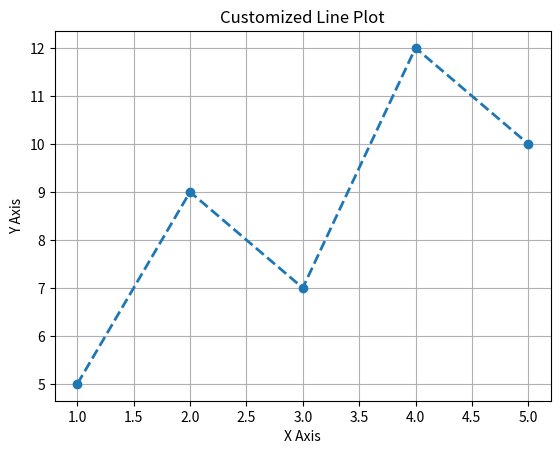

Reproduce this figure in Python.
# ---------------------------------------------------------
# Program: Customize Plot Style
# Description:
# This program demonstrates basic customization of a plot.
# ---------------------------------------------------------

import matplotlib.pyplot as plt

x = [1, 2, 3, 4, 5]
y = [5, 9, 7, 12, 10]

plt.plot(x, y, linestyle='--', marker='o', linewidth=2)
plt.title("Customized Line Plot")
plt.xlabel("X Axis")
plt.ylabel("Y Axis")
plt.grid(True)
plt.show()
